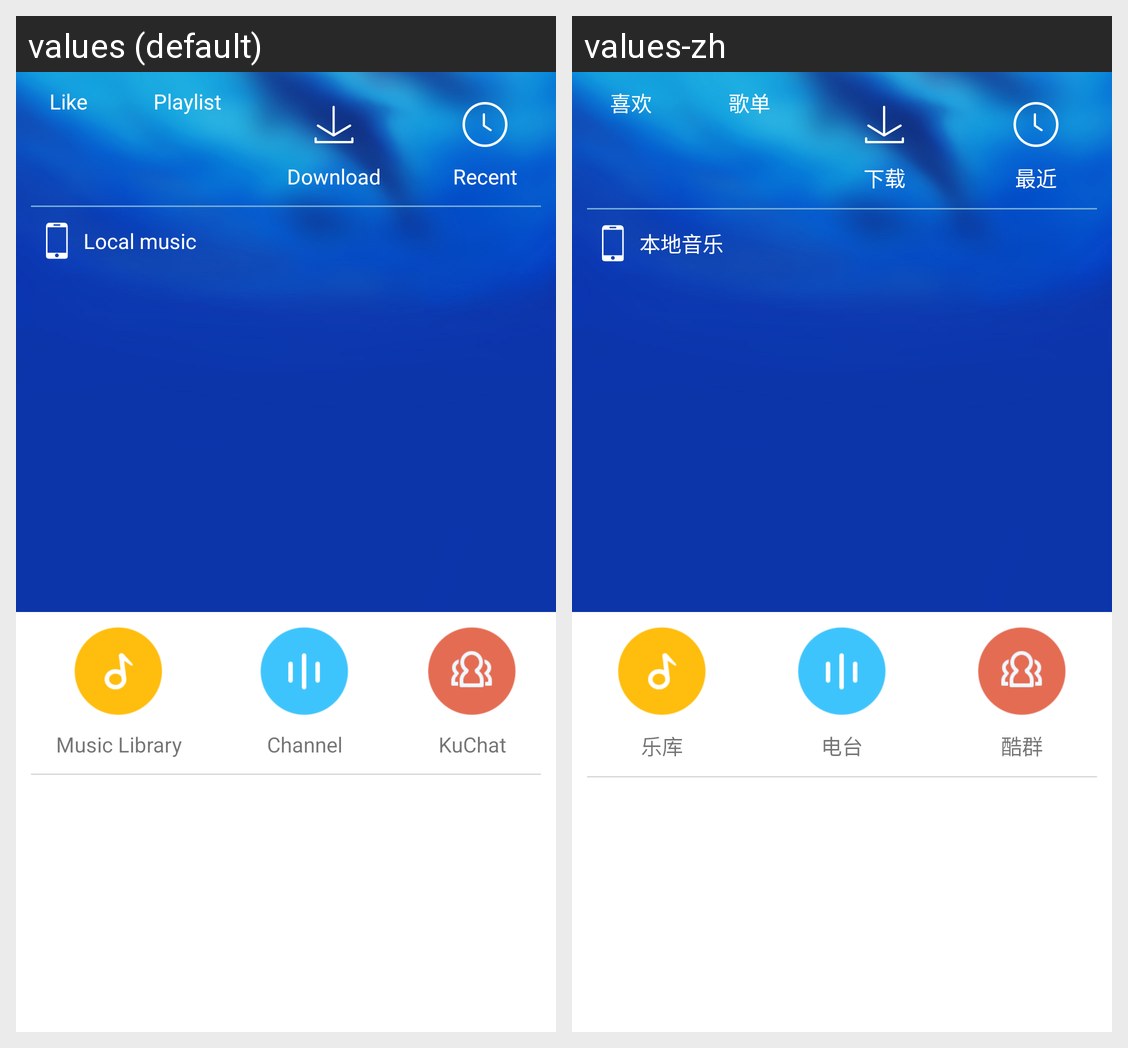

The Android screen above is rendered under two locales of the same app. Produce the string resources it draws, with the default and per-locale values.
Android screen res/layout/fragment_listen.xml rendered under 2 locales, left to right: values (default), values-zh. Device: Nexus 5 (rendered at 1080×1920; each locale shown at half size, 540×960, under a caption strip naming it); theme AppTheme.
Strings drawn on this screen, with the default value and each locale's value (text and hints the layout hard-codes, and strings that could not be matched under every locale, appear in the picture but are not listed):

listen_like
  values: Like
  values-zh: 喜欢

listen_playlist
  values: Playlist
  values-zh: 歌单

listen_download
  values: Download
  values-zh: 下载

listen_recent
  values: Recent
  values-zh: 最近

listen_local_music
  values: Local music
  values-zh: 本地音乐

fragment_listen_music_library_info
  values: Music Library
  values-zh: 乐库

fragment_listen_channel_info
  values: Channel
  values-zh: 电台

fragment_listen_kuchat_info
  values: KuChat
  values-zh: 酷群
